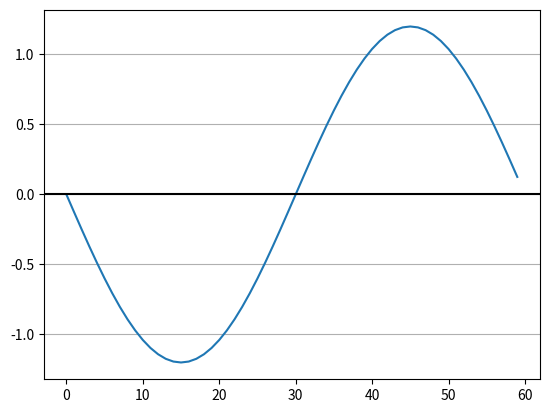

Write the Python code that produced this figure.
import numpy as np
import matplotlib.pyplot as plt
pi = np.pi

# PARAMETERS
TIME_VECTOR_SIZE = 60
AMPL_VECTOR = (1.2, -3.4, 4.5, -1.2)

last_waveform = 0
amplitudes = []

# CALCULATION
t = np.linspace(0, 2*pi,TIME_VECTOR_SIZE, endpoint=False)

for i, amp in enumerate(AMPL_VECTOR):
    # modulation
    Carrier = np.sin(t)
    Tx = amp * Carrier
    
    # perfect channel
    Rx = Tx
    
    # demodulation
    Ref = np.sin(t)
    dot = np.dot(Rx, Ref)
    demod_amp = (2 * dot)/ (TIME_VECTOR_SIZE * 1)
    amplitudes.append(demod_amp)
    
    if(i == len(AMPL_VECTOR) - 1):
        last_waveform = Rx
        
# PRESENTATION  
# Rx plot
plt.plot(last_waveform)
plt.axhline(y = 0, color = 'black')
plt.grid(axis = 'y')
plt.show()